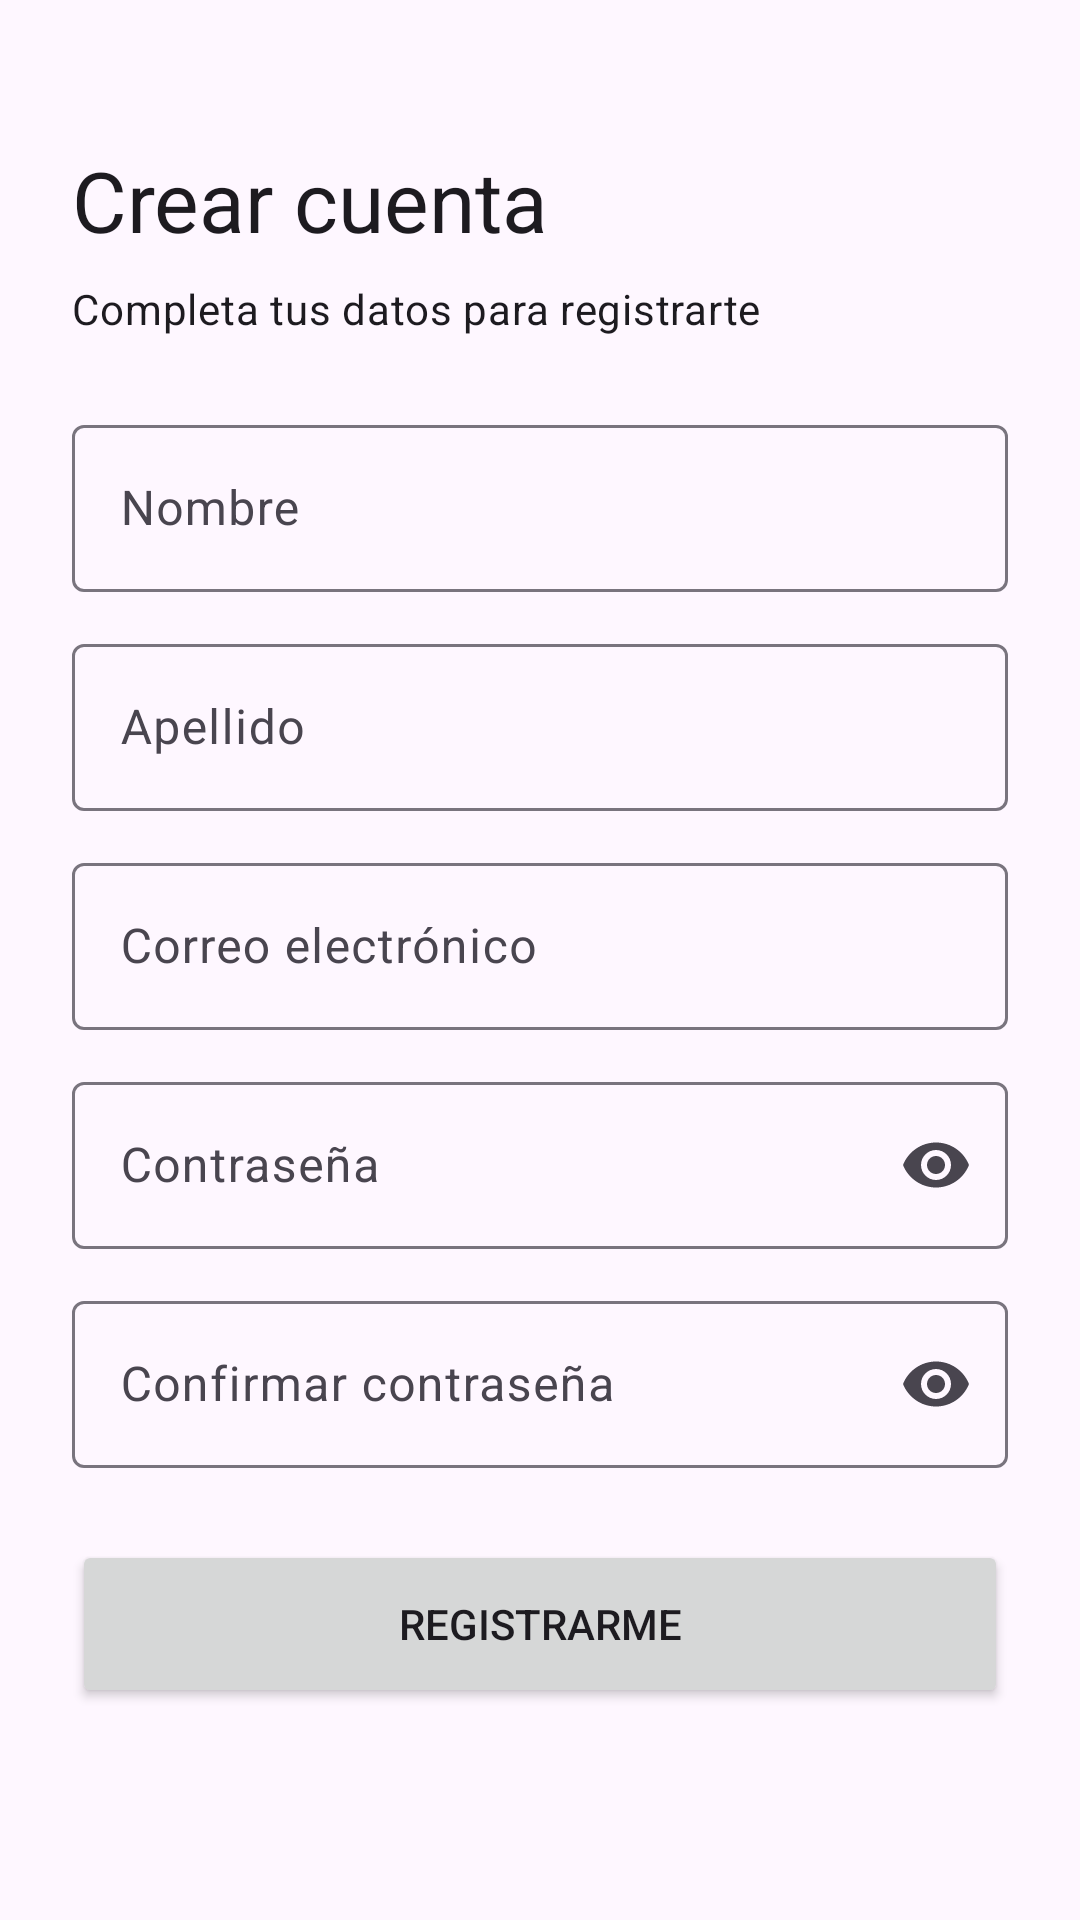

The Android layout XML behind this screen, and the referenced resources:
<!-- AndroidManifest.xml: application theme Theme.GuiaApiRest -->
<!-- res/layout/activity_registro.xml -->
<?xml version="1.0" encoding="utf-8"?>
<ScrollView xmlns:android="http://schemas.android.com/apk/res/android"
    xmlns:app="http://schemas.android.com/apk/res-auto"
    xmlns:tools="http://schemas.android.com/tools"
    android:id="@+id/raiz"
    android:layout_width="match_parent"
    android:layout_height="match_parent"
    android:fillViewport="true"
    android:padding="24dp"
    tools:context=".RegistroActivity">

    <LinearLayout
        android:layout_width="match_parent"
        android:layout_height="wrap_content"
        android:orientation="vertical">

        <TextView
            android:id="@+id/tvTitulo"
            android:layout_width="match_parent"
            android:layout_height="wrap_content"
            android:layout_marginTop="24dp"
            android:text="@string/registro_titulo"
            android:textAppearance="@style/TextAppearance.Material3.HeadlineMedium" />

        <TextView
            android:id="@+id/tvSubtitulo"
            android:layout_width="match_parent"
            android:layout_height="wrap_content"
            android:layout_marginTop="8dp"
            android:text="@string/registro_subtitulo"
            android:textAppearance="@style/TextAppearance.Material3.BodyMedium" />

        <com.google.android.material.textfield.TextInputLayout
            style="@style/Widget.Material3.TextInputLayout.OutlinedBox"
            android:layout_width="match_parent"
            android:layout_height="wrap_content"
            android:layout_marginTop="24dp"
            android:hint="@string/registro_hint_nombre">

            <com.google.android.material.textfield.TextInputEditText
                android:id="@+id/edtNombre"
                android:layout_width="match_parent"
                android:layout_height="wrap_content"
                android:imeOptions="actionNext"
                android:inputType="textPersonName|textCapWords" />
        </com.google.android.material.textfield.TextInputLayout>

        <com.google.android.material.textfield.TextInputLayout
            style="@style/Widget.Material3.TextInputLayout.OutlinedBox"
            android:layout_width="match_parent"
            android:layout_height="wrap_content"
            android:layout_marginTop="12dp"
            android:hint="@string/registro_hint_apellido">

            <com.google.android.material.textfield.TextInputEditText
                android:id="@+id/edtApellido"
                android:layout_width="match_parent"
                android:layout_height="wrap_content"
                android:imeOptions="actionNext"
                android:inputType="textPersonName|textCapWords" />
        </com.google.android.material.textfield.TextInputLayout>

        <com.google.android.material.textfield.TextInputLayout
            style="@style/Widget.Material3.TextInputLayout.OutlinedBox"
            android:layout_width="match_parent"
            android:layout_height="wrap_content"
            android:layout_marginTop="12dp"
            android:hint="@string/registro_hint_correo">

            <com.google.android.material.textfield.TextInputEditText
                android:id="@+id/edtCorreo"
                android:layout_width="match_parent"
                android:layout_height="wrap_content"
                android:imeOptions="actionNext"
                android:inputType="textEmailAddress" />
        </com.google.android.material.textfield.TextInputLayout>

        <com.google.android.material.textfield.TextInputLayout
            style="@style/Widget.Material3.TextInputLayout.OutlinedBox"
            android:layout_width="match_parent"
            android:layout_height="wrap_content"
            android:layout_marginTop="12dp"
            android:hint="@string/registro_hint_clave"
            app:endIconMode="password_toggle">

            <com.google.android.material.textfield.TextInputEditText
                android:id="@+id/edtClave"
                android:layout_width="match_parent"
                android:layout_height="wrap_content"
                android:imeOptions="actionNext"
                android:inputType="textPassword" />
        </com.google.android.material.textfield.TextInputLayout>

        <com.google.android.material.textfield.TextInputLayout
            style="@style/Widget.Material3.TextInputLayout.OutlinedBox"
            android:layout_width="match_parent"
            android:layout_height="wrap_content"
            android:layout_marginTop="12dp"
            android:hint="@string/registro_hint_confirmar"
            app:endIconMode="password_toggle">

            <com.google.android.material.textfield.TextInputEditText
                android:id="@+id/edtConfirmar"
                android:layout_width="match_parent"
                android:layout_height="wrap_content"
                android:imeOptions="actionDone"
                android:inputType="textPassword" />
        </com.google.android.material.textfield.TextInputLayout>

        <Button
            android:id="@+id/buttonRegistrar"
            android:layout_width="match_parent"
            android:layout_height="56dp"
            android:layout_marginTop="24dp"
            android:text="@string/registro_boton" />

        <ProgressBar
            android:id="@+id/progressBar"
            android:layout_width="wrap_content"
            android:layout_height="wrap_content"
            android:layout_gravity="center_horizontal"
            android:layout_marginTop="16dp"
            android:visibility="gone" />

    </LinearLayout>
</ScrollView>
<!-- resources referenced by this layout -->
<resources>
  <string name="registro_boton">Registrarme</string>
  <string name="registro_hint_apellido">Apellido</string>
  <string name="registro_hint_clave">Contraseña</string>
  <string name="registro_hint_confirmar">Confirmar contraseña</string>
  <string name="registro_hint_correo">Correo electrónico</string>
  <string name="registro_hint_nombre">Nombre</string>
  <string name="registro_subtitulo">Completa tus datos para registrarte</string>
  <string name="registro_titulo">Crear cuenta</string>
  <style name="Theme.GuiaApiRest" parent="Base.Theme.GuiaApiRest" />
  <style name="Base.Theme.GuiaApiRest" parent="Theme.Material3.DayNight.NoActionBar">
          <item name="colorPrimary">@color/primario</item>
      </style>
  <color name="primario">#FF3D3A9E</color>
</resources>
